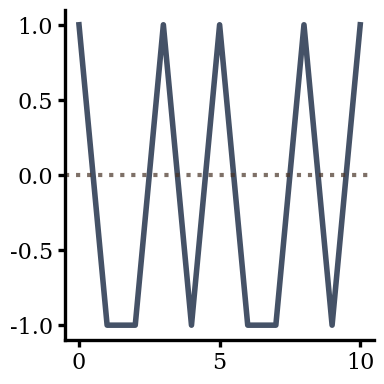

Here is the Python script that generated this plot: (Note: this script raises an exception after producing the figure.)
#!/usr/bin/env python3
"""
Stochastic Time Series Generator
================================

This script generates a stochastic time series with low temporal correlations,
where y-values fluctuate between ln(2) and ln(0.5), and plots it on a log scale.

[redacted]
Date: [Current Date]
"""

import numpy as np
import matplotlib.pyplot as plt
import os
from pathlib import Path

# Set matplotlib parameters for publication quality
plt.rcParams.update({
    'font.size': 12,
    'font.family': 'serif',
    'axes.linewidth': 2.4,
    'axes.spines.top': False,
    'axes.spines.right': False,
    'xtick.major.width': 2.4,
    'ytick.major.width': 2.4,
    'xtick.major.size': 5,
    'ytick.major.size': 5,
    'ytick.labelsize': 16,
    'xtick.labelsize': 16,
    'figure.dpi': 300,
    'savefig.dpi': 300,
    'savefig.bbox': 'tight',
    'savefig.pad_inches': 0.1
})

def generate_stochastic_series(n_timesteps=1000, target_bounds=(np.log(0.5), np.log(2.0)), 
                              correlation_strength=0.5, noise_std=0.2, seed=42):
    """
    Generate a stochastic time series with low temporal correlations.
    
    Parameters:
    -----------
    n_timesteps : int
        Number of time steps to generate
    target_bounds : tuple
        (min_value, max_value) for the y-values in log space
    correlation_strength : float
        Strength of temporal correlation (0 = no correlation, 1 = perfect correlation)
    noise_std : float
        Standard deviation of the noise component
    seed : int
        Random seed for reproducibility
        
    Returns:
    --------
    tuple
        (time_steps, y_values, parameters_used)
    """
    np.random.seed(seed)
    
    # Extract bounds
    y_min, y_max = target_bounds
    y_range = y_max - y_min
    y_center = (y_max + y_min) / 2
    
    print(f"Generating stochastic time series...")
    print(f"  Timesteps: {n_timesteps}")
    print(f"  Y bounds: [{y_min:.4f}, {y_max:.4f}] (log space)")
    print(f"  Y range: {y_range:.4f}")
    print(f"  Correlation strength: {correlation_strength}")
    print(f"  Noise std: {noise_std}")
    
    # Generate base random walk with low correlation
    if correlation_strength > 0:
        # AR(1) process: y_t = ρ*y_{t-1} + ε_t
        rho = correlation_strength
        y_values = np.zeros(n_timesteps)
        y_values[0] = y_center  # Start at center
        
        for t in range(1, n_timesteps):
            # Add correlation to previous value
            correlated_component = rho * y_values[t-1]
            # Add random noise
            noise = np.random.normal(0, noise_std)
            # Combine and ensure bounds
            y_values[t] = int((correlated_component + noise)*10)/2.
    else:
        # Pure random walk (no correlation)
        y_values = int(np.random.normal(y_center, noise_std, n_timesteps)*10)/2.
    
    
    # Create time array
    time_steps = np.arange(n_timesteps)
    
    # Calculate actual statistics
    actual_min = y_values.min()
    actual_max = y_values.max()
    actual_std = y_values.std()
    
    # Calculate temporal correlation (lag-1 autocorrelation)
    if len(y_values) > 1:
        lag1_correlation = np.corrcoef(y_values[:-1], y_values[1:])[0, 1]
    else:
        lag1_correlation = 0
    
    print(f"  Actual Y range: [{actual_min:.4f}, {actual_max:.4f}]")
    print(f"  Actual std: {actual_std:.4f}")
    print(f"  Lag-1 autocorrelation: {lag1_correlation:.4f}")
    
    parameters_used = {
        'n_timesteps': n_timesteps,
        'target_bounds': target_bounds,
        'correlation_strength': correlation_strength,
        'noise_std': noise_std,
        'seed': seed,
        'actual_bounds': (actual_min, actual_max),
        'actual_std': actual_std,
        'lag1_correlation': lag1_correlation
    }
    
    return time_steps, y_values, parameters_used

def plot_stochastic_series(time_steps, y_values, parameters, save_path="figure1"):
    """
    Plot the stochastic time series on a log scale.
    
    Parameters:
    -----------
    time_steps : np.ndarray
        Time steps array
    y_values : np.ndarray
        Y values array (in log space)
    parameters : dict
        Dictionary of parameters used
    save_path : str
        Directory to save the figure
    """
    # Create figure with two subplots
    fig, (ax1) = plt.subplots(1, 1, figsize=(4, 4))
    y_values = np.array([1,-1,-1,1,-1,1,-1,-1,1,-1,1])
    # y_values = np.array([1,1,1,-1,-1,-1,1,1,-1,-1,-1])
    
    # Plot 1: Time series on log scale
    ax1.plot( y_values, color='#172741', linewidth=4, alpha=0.8)
    
    # Set x-axis ticks manually
    ax1.set_xticks([0, 5, 10])
    ax1.set_xticklabels(['0', '5', '10'])
    
    # Add horizontal lines for bounds
    y_min, y_max = parameters['target_bounds']

    ax1.axhline(y=(y_min + y_max)/2, color='#483326', linestyle=':', alpha=0.7, 
                label=f'Center: {(y_min + y_max)/2:.4f}',linewidth=3)
    
    ax1.set_ylim(-1.1, 1.1)
   
    # Adjust layout
    plt.tight_layout()
    
    # Also save as PDF for publication
    pdf_path = os.path.join(save_path, 'stochastic_timeseries.pdf')
    plt.savefig(pdf_path, format='pdf', bbox_inches='tight')
    print(f"✓ Figure PDF saved to: {pdf_path}")
    
    return fig

def main():
    """Main function to generate and plot stochastic time series."""
    print("=" * 60)
    print("STOCHASTIC TIME SERIES GENERATOR")
    print("=" * 60)
    
    # Parameters for the stochastic series
    n_timesteps = 10
    target_bounds = (-1.0, 1.0)  # -1 to 1
    correlation_strength = 0.1  # Low temporal correlation
    noise_std = 0.1
    seed = 42
    
    print(f"Target bounds: [{target_bounds[0]:.4f}, {target_bounds[1]:.4f}]")
    print(f"Values will fluctuate between {target_bounds[0]:.1f} and {target_bounds[1]:.1f}")
    
    # Generate the stochastic time series
    time_steps, y_values, parameters = generate_stochastic_series(
        n_timesteps=n_timesteps,
        target_bounds=target_bounds,
        correlation_strength=correlation_strength,
        noise_std=noise_std,
        seed=seed
    )
    
    # Plot the results
    print("\nCreating plots...")
    fig = plot_stochastic_series(time_steps, y_values, parameters)
    
    print("\n" + "=" * 60)
    print("STOCHASTIC TIME SERIES GENERATION COMPLETE")
    print("=" * 60)
    print("Files created:")
    print("  - figure1/stochastic_timeseries.png")
    print("  - figure1/stochastic_timeseries.pdf")
    print("\nThe figure shows:")
    print("  - Time series with low temporal correlation")
    print("  - Y-values fluctuate between -1.0 and 1.0")
    print("  - Simple single-panel plot")

if __name__ == "__main__":
    main() 